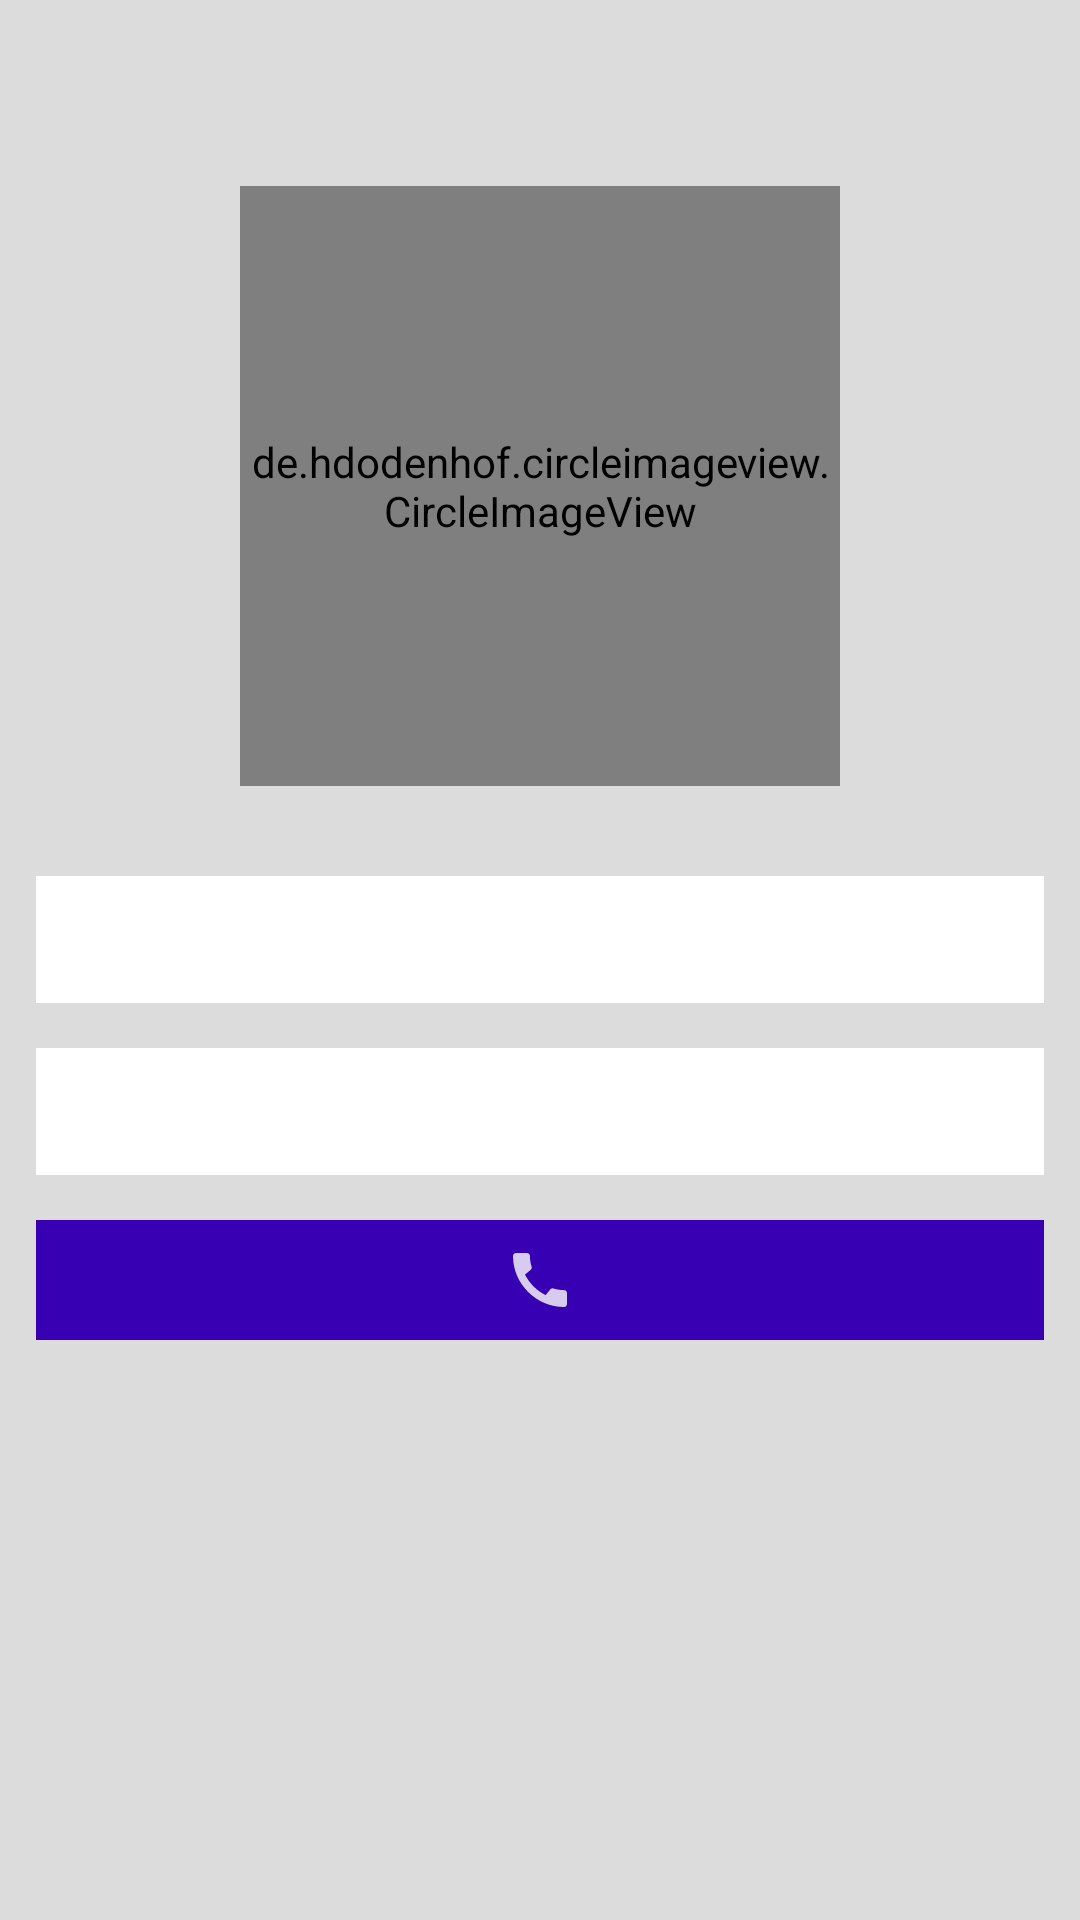

Produce the Android XML layout that renders to this screen, including the resource entries it uses.
<!-- AndroidManifest.xml: application theme Theme.DialApp -->
<!-- res/layout/activity_details.xml -->
<?xml version="1.0" encoding="utf-8"?>
<LinearLayout xmlns:android="http://schemas.android.com/apk/res/android"
    xmlns:app="http://schemas.android.com/apk/res-auto"
    xmlns:tools="http://schemas.android.com/tools"
    android:layout_width="match_parent"
    android:layout_height="match_parent"
    android:orientation="vertical"
    tools:context=".DetailsActivity"
    android:background="#DCDCDC"
    android:padding="12dp">
    <de.hdodenhof.circleimageview.CircleImageView
        xmlns:app="http://schemas.android.com/apk/res-auto"
        android:id="@+id/details_iv"
        android:layout_width="200dp"
        android:layout_height="200dp"
        app:civ_border_width="2dp"
        app:civ_border_color="#FF000000"
        android:layout_gravity="center_horizontal"
        android:layout_marginTop="50dp"
        android:scaleType="centerCrop"/>


    <TextView
        android:id="@+id/details_tv_name"
        android:layout_width="match_parent"
        android:layout_height="wrap_content"
        android:layout_marginTop="30dp"
        android:textSize="24sp"
        android:textColor="@color/black"
        android:background="@color/white"
        android:padding="5dp"
        android:gravity="center"/>

    <TextView
        android:id="@+id/details_tv_number"
        android:layout_width="match_parent"
        android:layout_height="wrap_content"
        android:layout_marginTop="15dp"
        android:textSize="24sp"
        android:textColor="@color/black"
        android:background="@color/white"
        android:padding="5dp"
        android:gravity="center"/>

    <ImageButton
        android:id="@+id/details_btn_call"
        android:layout_width="match_parent"
        android:layout_height="wrap_content"
        android:src="@drawable/call_icon"
        android:layout_marginTop="15dp"
        android:background="@color/purple_700"
        android:padding="8dp"/>
</LinearLayout>
<!-- resources referenced by this layout -->
<resources>
  <!-- drawable call_icon (drawable-anydpi) -->
  <vector xmlns:android="http://schemas.android.com/apk/res/android"
      android:width="24dp"
      android:height="24dp"
      android:viewportWidth="24"
      android:viewportHeight="24"
      android:tint="#ffffff"
      android:alpha="0.8">
    <path
        android:fillColor="@android:color/white"
        android:pathData="M20.01,15.38c-1.23,0 -2.42,-0.2 -3.53,-0.56 -0.35,-0.12 -0.74,-0.03 -1.01,0.24l-1.57,1.97c-2.83,-1.35 -5.48,-3.9 -6.89,-6.83l1.95,-1.66c0.27,-0.28 0.35,-0.67 0.24,-1.02 -0.37,-1.11 -0.56,-2.3 -0.56,-3.53 0,-0.54 -0.45,-0.99 -0.99,-0.99H4.19C3.65,3 3,3.24 3,3.99 3,13.28 10.73,21 20.01,21c0.71,0 0.99,-0.63 0.99,-1.18v-3.45c0,-0.54 -0.45,-0.99 -0.99,-0.99z"/>
  </vector>
  <style name="Theme.DialApp" parent="Theme.MaterialComponents.Light.DarkActionBar.Bridge">
          
          <item name="colorPrimary">@color/purple_500</item>
          <item name="colorPrimaryVariant">@color/purple_700</item>
          <item name="colorOnPrimary">@color/white</item>
          
          <item name="colorSecondary">@color/teal_200</item>
          <item name="colorSecondaryVariant">@color/teal_700</item>
          <item name="colorOnSecondary">@color/black</item>
          
          <item name="android:statusBarColor" tools:targetApi="l">?attr/colorPrimaryVariant</item>
          
      </style>
  <!-- not gathered from this repository: default colours our renderer supplied (Android Studio template values) -->
  <color name="purple_500">#FF6200EE</color>
  <color name="purple_700">#FF3700B3</color>
  <color name="teal_200">#FF03DAC5</color>
  <color name="teal_700">#FF018786</color>
  <color name="black">#FF000000</color>
  <color name="white">#FFFFFFFF</color>
</resources>
